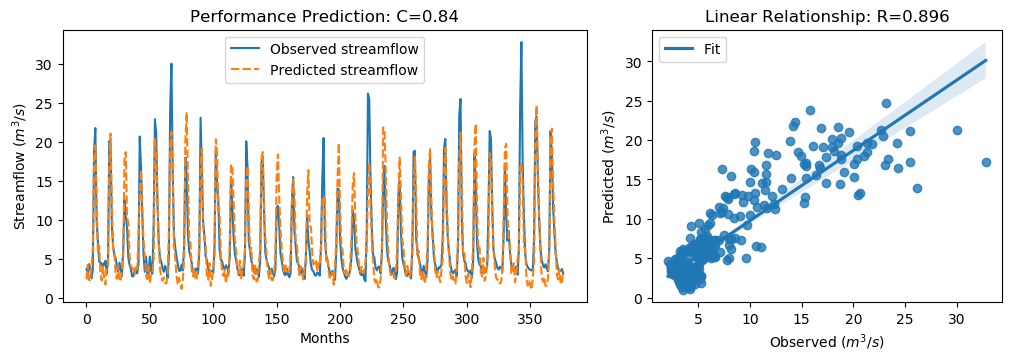

Source data for this figure (header and first rows):
y_true, y_pred, y_true_scaled, y_pred_scaled
3.63, 2.334, -0.5645, -0.7489
3.21, 4.201, -0.6243, -0.4833
4.29, 2.254, -0.4707, -0.7601
3.67, 2.27, -0.5589, -0.758
2.46, 3.922, -0.7309, -0.523
3.54, 6.176, -0.5773, -0.2025
18.82, 17.62, 1.595, 1.424
21.76, 19.53, 2.013, 1.696
9.83, 12.88, 0.3169, 0.7509
7.16, 5.777, -0.06268, -0.2593
4.67, 6.65, -0.4167, -0.1352
4.44, 3.21, -0.4494, -0.6243
4.4, 2.192, -0.4551, -0.769
3.83, 3.979, -0.5361, -0.5149
4.42, 2.474, -0.4522, -0.7289
4.72, 1.663, -0.4096, -0.8442
3.03, 3.899, -0.6499, -0.5263
4.87, 3.944, -0.3883, -0.5199
20.07, 17.02, 1.773, 1.339
19.62, 21.04, 1.709, 1.911
9.33, 12.1, 0.2458, 0.6398
6.56, 6.413, -0.148, -0.1688
5.37, 6.031, -0.3172, -0.2233
5.07, 2.95, -0.3598, -0.6612
4.02, 2.39, -0.5091, -0.7408
3.34, 4.135, -0.6058, -0.4928
4.47, 2.181, -0.4451, -0.7706
3.61, 2.085, -0.5674, -0.7842
2.75, 3.552, -0.6897, -0.5757
6.28, 5.013, -0.1878, -0.368
12.55, 18.15, 0.7036, 1.5
10.44, 18.66, 0.4036, 1.573
9.01, 10.37, 0.2003, 0.3937
5.12, 9.474, -0.3527, 0.2663
4.16, 5.315, -0.4892, -0.3249
3.72, 3.976, -0.5518, -0.5154
2.73, 3.835, -0.6925, -0.5354
2.73, 3.688, -0.6925, -0.5563
3.43, 2.968, -0.593, -0.6587
3.4, 4.092, -0.5972, -0.4988
3.1, 3.615, -0.6399, -0.5667
4.17, 7.556, -0.4878, -0.006376
20.66, 13.24, 1.857, 0.8022
16.78, 16.41, 1.305, 1.252
10.67, 11.53, 0.4363, 0.5592
5.59, 7.277, -0.2859, -0.04598
3.31, 5.341, -0.61, -0.3213
5.26, 2.771, -0.3328, -0.6866
3.05, 2.388, -0.647, -0.7411
3.04, 3.943, -0.6484, -0.52
5.26, 1.813, -0.3328, -0.8229
3.41, 3.018, -0.5958, -0.6515
3.07, 3.075, -0.6442, -0.6434
9.62, 5.015, 0.2871, -0.3676
22.89, 20.51, 2.174, 1.836
21.04, 17.98, 1.911, 1.475
12.14, 12.91, 0.6453, 0.7542
7.0, 7.35, -0.08543, -0.03568
5.08, 3.621, -0.3584, -0.5658
4.58, 2.673, -0.4295, -0.7006
... 317 more rows
